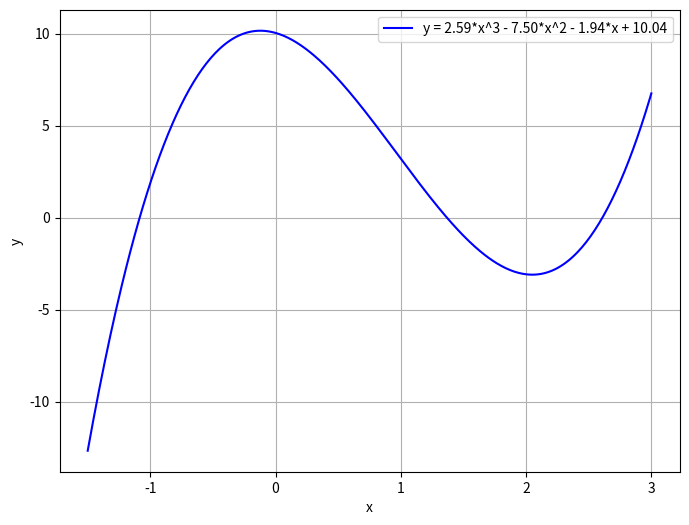

Write the Python code that produced this figure.
import numpy as np
import matplotlib.pyplot as plt

# Coefficients of the polynomial
coefficients = [2.59232475, -7.49664634, -1.93661531, 10.03942366]

# Create a function to evaluate the polynomial
def polynomial(x):
    return coefficients[0]*x**3 + coefficients[1]*x**2 + coefficients[2]*x + coefficients[3]

# Generate x values
x = np.linspace(-1.5, 3, 400)

# Calculate y values
y = polynomial(x)

# Plotting the graph
plt.figure(figsize=(8, 6))
plt.plot(x, y, label='y = 2.59*x^3 - 7.50*x^2 - 1.94*x + 10.04', color='b')
plt.xlabel('x')
plt.ylabel('y')
plt.grid(True)
plt.legend()
plt.savefig('polynomial_plot.png')
